Labelled photos from "split", an image-classification folder in Akshat-Aggarwal-200/Plant-Disease-Detection. The possible labels are: apple apple scab, apple black rot, apple cedar apple rust, apple healthy.

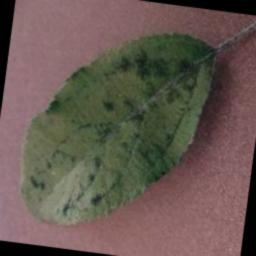
Label: apple apple scab

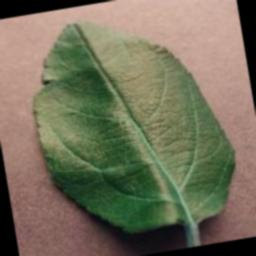
Label: apple healthy

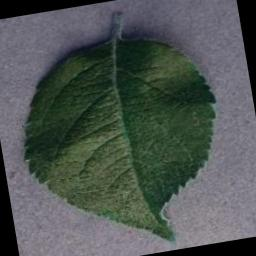
Label: apple healthy

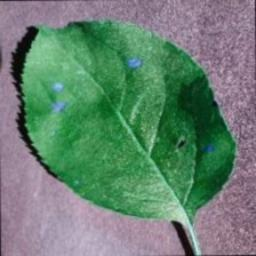
Label: apple black rot

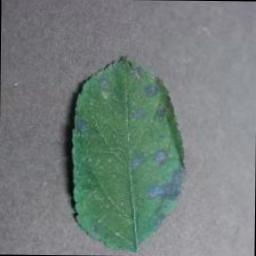
Label: apple cedar apple rust

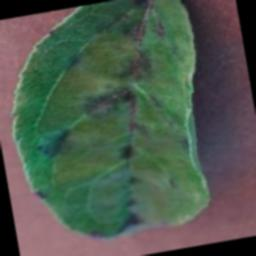
Label: apple apple scab
